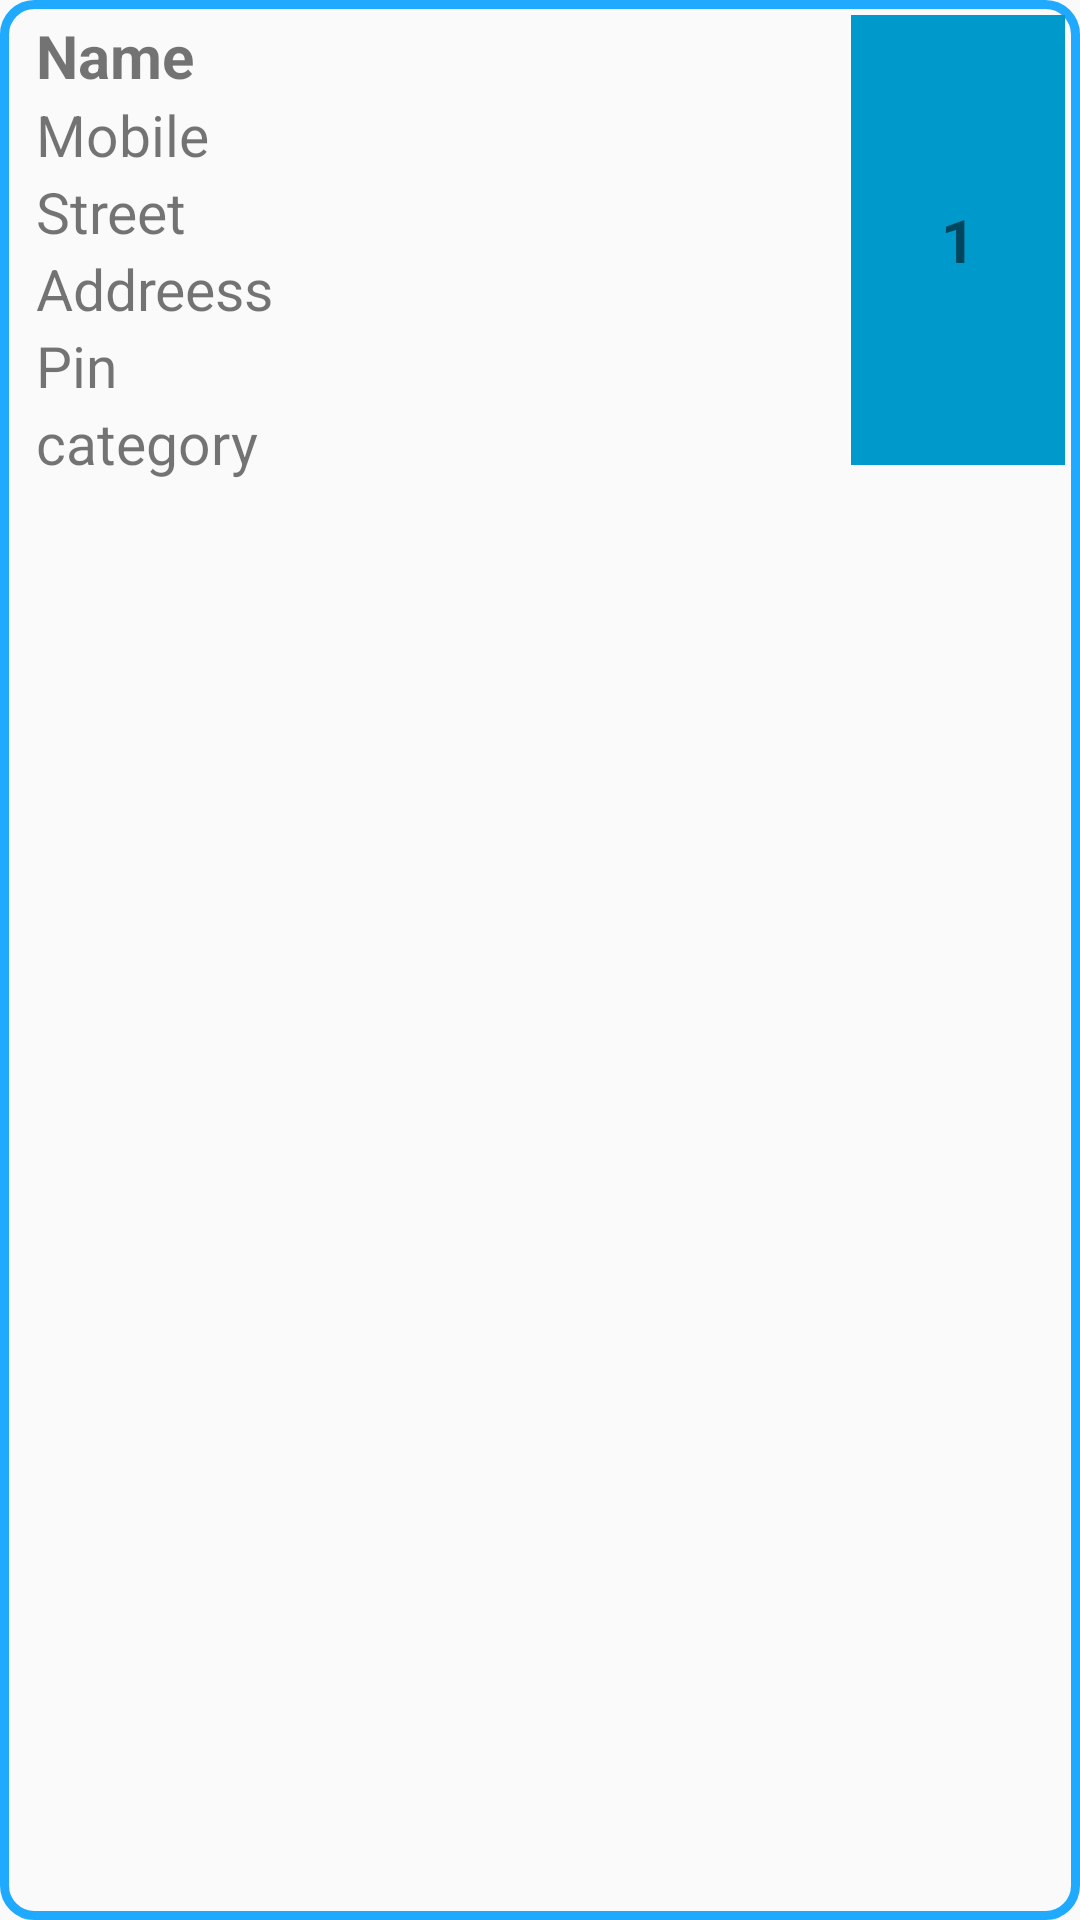

Produce the Android XML layout that renders to this screen, including the resource entries it uses.
<!-- AndroidManifest.xml: application theme Theme.LocalServicesFind -->
<!-- res/layout/single_row.xml -->
<?xml version="1.0" encoding="utf-8"?>
<RelativeLayout xmlns:android="http://schemas.android.com/apk/res/android"
    android:layout_width="match_parent"
    android:layout_height="wrap_content"
    android:background="@drawable/button_border"
    android:padding="5dp"
    android:layout_margin="5dp"
    >

    <TextView
        android:layout_width="match_parent"
        android:layout_height="wrap_content"
        android:id="@+id/name"
        android:text="Name"
        android:textSize="20sp"
        android:textStyle="bold"
        android:paddingLeft="7dp"
        ></TextView>

    <TextView
        android:layout_width="match_parent"
        android:layout_height="wrap_content"
        android:id="@+id/mobile"
        android:layout_below="@+id/name"
        android:text="Mobile"
        android:textSize="19sp"
        android:paddingLeft="7dp"
        ></TextView>

    <TextView
        android:layout_width="match_parent"
        android:layout_height="wrap_content"
        android:id="@+id/street"
        android:layout_below="@+id/mobile"
        android:text="Street"
        android:textSize="19sp"
        android:paddingLeft="7dp"
        ></TextView>

    <TextView
        android:layout_width="match_parent"
        android:layout_height="wrap_content"
        android:id="@+id/address"
        android:layout_below="@+id/street"
        android:text="Addreess"
        android:textSize="19sp"
        android:paddingLeft="7dp"
        ></TextView>

    <TextView
        android:layout_width="match_parent"
        android:layout_height="wrap_content"
        android:id="@+id/pin"
        android:layout_below="@+id/address"
        android:text="Pin"
        android:textSize="19sp"
        android:paddingLeft="7dp"
        ></TextView>

    <TextView
        android:id="@+id/category"
        android:layout_width="match_parent"
        android:layout_height="wrap_content"
        android:layout_below="@+id/pin"
        android:paddingLeft="7dp"
        android:text="category"
        android:textSize="19sp"></TextView>

    <TextView
        android:id="@+id/id"
        android:layout_width="wrap_content"
        android:layout_height="150dp"
        android:layout_alignParentRight="true"
        android:background="@android:color/holo_blue_dark"
        android:gravity="center"
        android:padding="30dp"
        android:text="1"
        android:textSize="20sp"
        android:textStyle="bold"></TextView>

</RelativeLayout>
<!-- resources referenced by this layout -->
<resources>
  <!-- drawable button_border (drawable-v24) -->
  <?xml version="1.0" encoding="utf-8"?>
  <shape android:shape="rectangle" xmlns:android="http://schemas.android.com/apk/res/android">
     <stroke android:color="#1FA9FF"
         android:width="3dp"/>
      <corners android:radius="10dp"/>
  </shape>
  <style name="Theme.LocalServicesFind" parent="Theme.AppCompat.Light.NoActionBar">
          
          <item name="colorPrimary">#1FA9FF</item>
          <item name="colorPrimaryVariant">#1FA9FF</item>
          <item name="colorOnPrimary">#1FA9FF</item>
          
          <item name="android:statusBarColor" tools:targetApi="l">?attr/colorPrimaryVariant</item>
          
      </style>
</resources>
